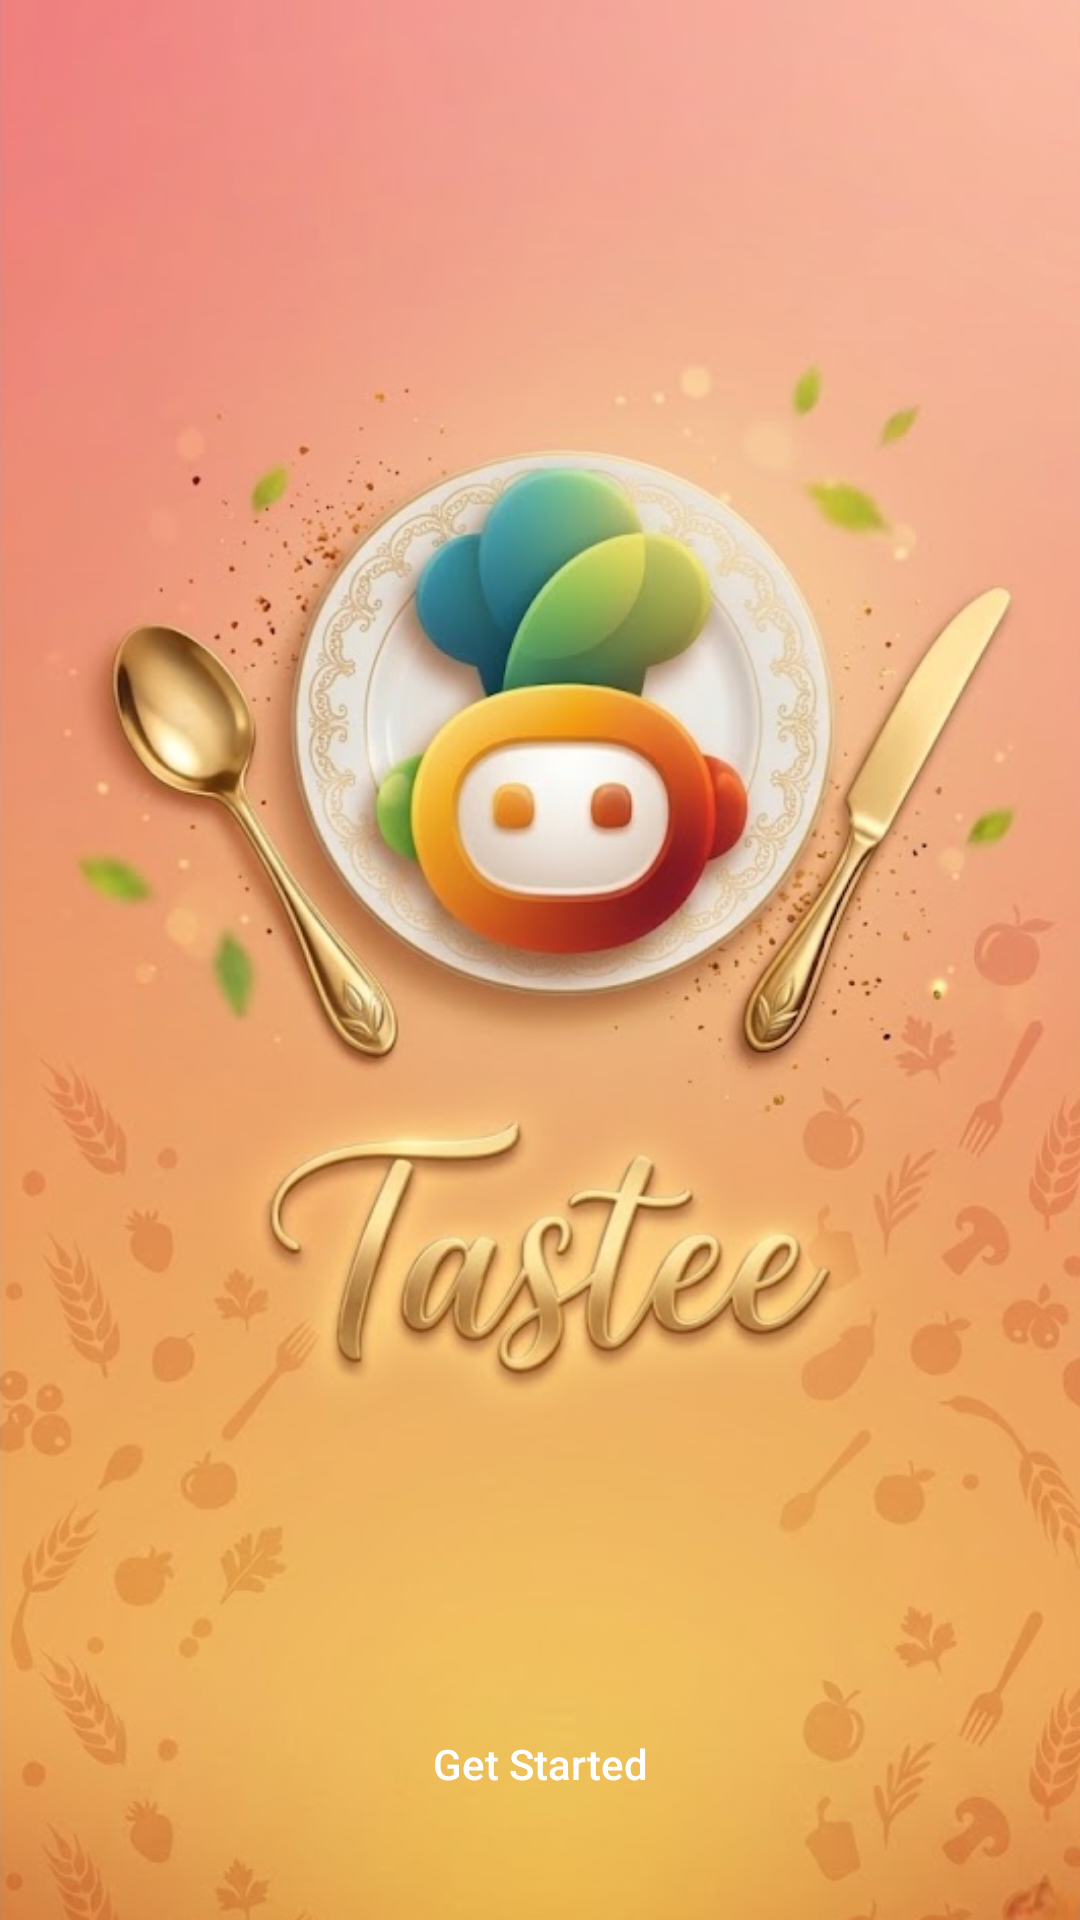

Layout XML and referenced resources for this Android screen:
<!-- AndroidManifest.xml: application theme Theme.MealRecommendationApp -->
<!-- res/layout/activity_welcome.xml -->
<?xml version="1.0" encoding="utf-8"?>
<RelativeLayout
    xmlns:android="http://schemas.android.com/apk/res/android"
    android:layout_width="match_parent"
    android:layout_height="match_parent">

    
    <ImageView
        android:layout_width="match_parent"
        android:layout_height="match_parent"
        android:contentDescription="Background image"
        android:scaleType="centerCrop"
        android:src="@drawable/bg_welcome" />

    
    <Button
        android:id="@+id/btnStart"
        android:layout_width="match_parent"
        android:layout_height="56dp"
        android:layout_alignParentBottom="true"
        android:layout_margin="24dp"
        android:layout_marginTop="24dp"
        android:layout_marginBottom="54dp"
        android:background="@drawable/bg_button_green"
        android:backgroundTint="#4CAF50"
        android:text="Get Started"
        android:textAllCaps="false"
        android:textColor="#FFFFFF" />

</RelativeLayout>
<!-- resources referenced by this layout -->
<resources>
  <!-- drawable bg_welcome: png bitmap (drawable, 457268 bytes) -->
  <style name="Theme.MealRecommendationApp" parent="Base.Theme.MealRecommendationApp">
          <item name="materialButtonStyle">@style/MyButton</item>
      </style>
  <style name="Base.Theme.MealRecommendationApp" parent="Theme.Material3.DayNight.NoActionBar">
      </style>
  <style name="MyButton" parent="Widget.Material3.Button">
          <item name="backgroundTint">@null</item>
          <item name="strokeColor">@null</item>
          <item name="rippleColor">@null</item>
      </style>
</resources>
